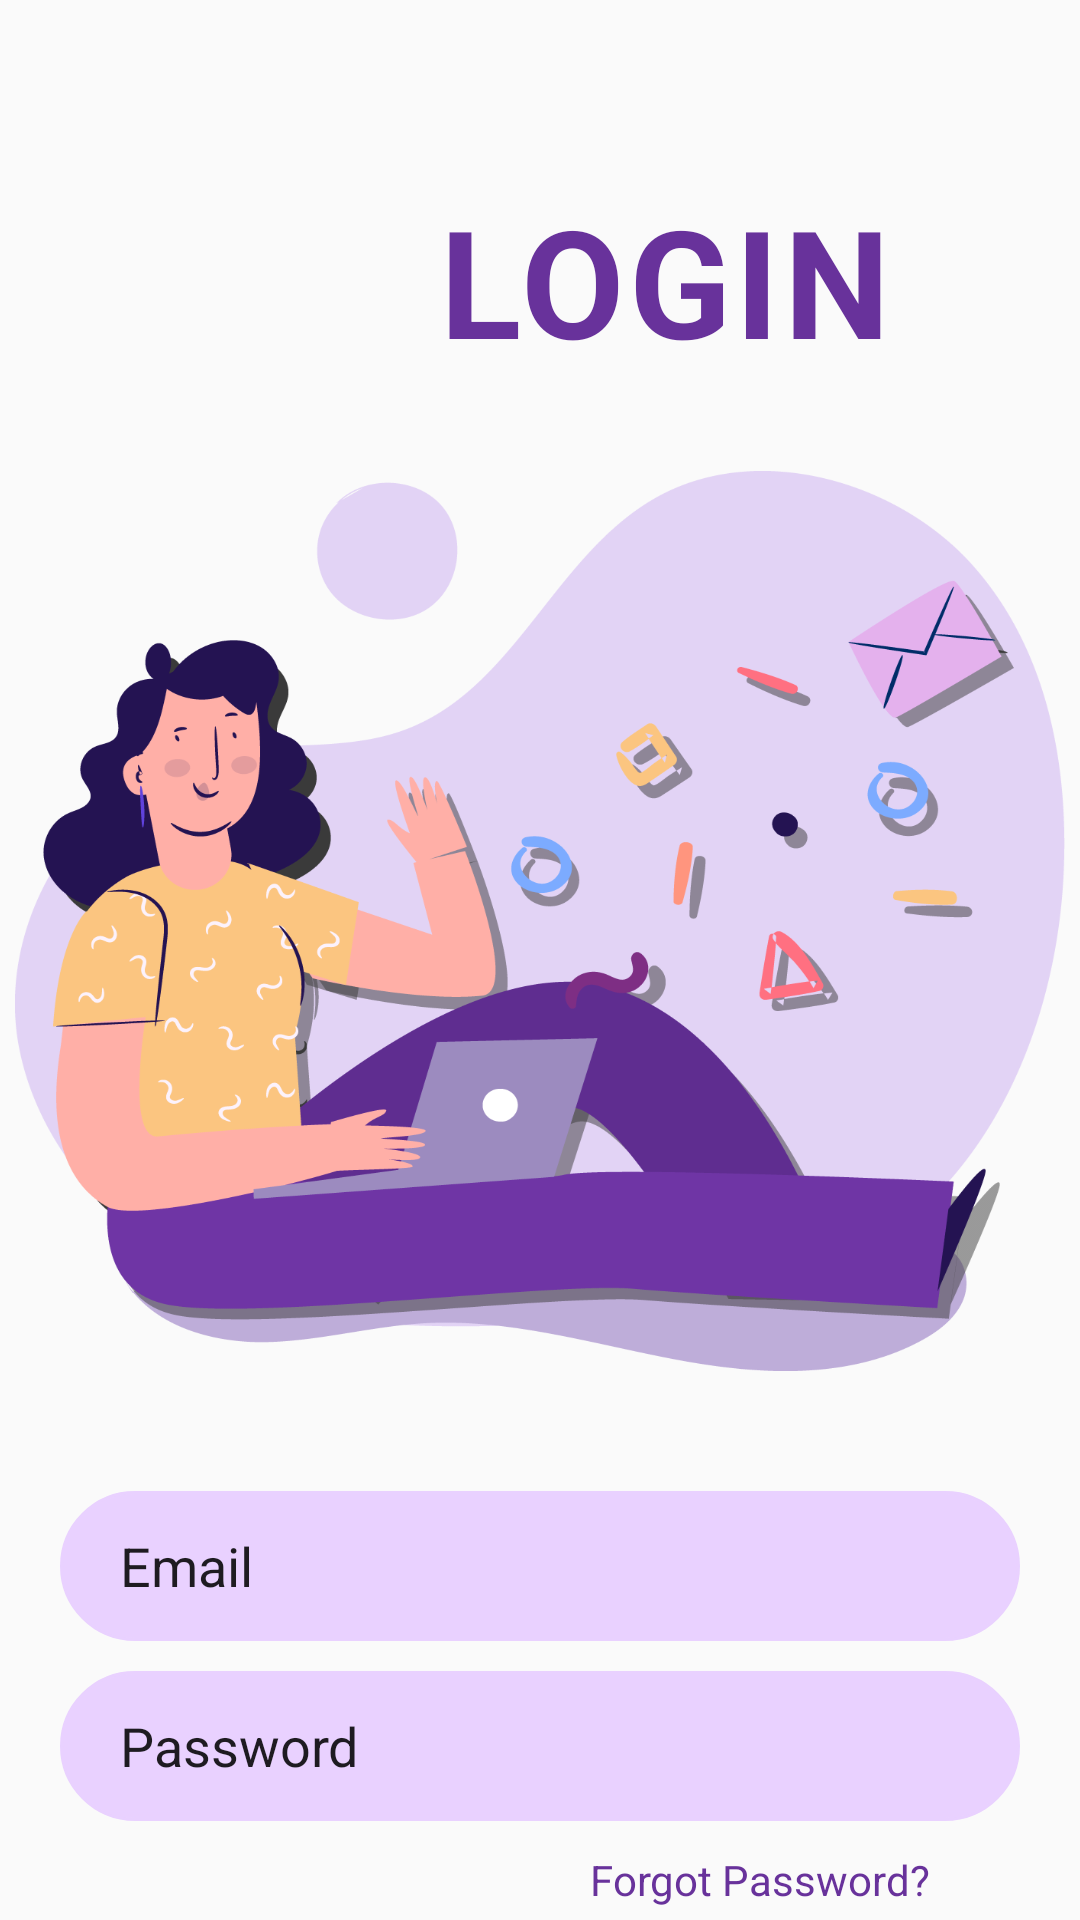

The Android layout XML behind this screen, and the referenced resources:
<!-- AndroidManifest.xml: application theme Theme.StudentPlacementSystem -->
<!-- res/layout/activity_login.xml -->
<?xml version="1.0" encoding="utf-8"?>
<LinearLayout
    xmlns:android="http://schemas.android.com/apk/res/android"
    xmlns:app="http://schemas.android.com/apk/res-auto"
    xmlns:tools="http://schemas.android.com/tools"
    android:layout_width="match_parent"
    android:layout_height="match_parent"
    android:orientation="vertical"
    tools:context=".Login">

    <LinearLayout
        android:layout_width="match_parent"
        android:layout_height="wrap_content"
        android:orientation="horizontal">

        <ImageView
            android:layout_width="126dp"
            android:layout_height="157dp"
            android:paddingBottom="10dp"
            android:src="@drawable/main_top"/>

        <TextView
            android:layout_width="wrap_content"
            android:layout_height="57dp"
            android:layout_gravity="center"
            android:layout_marginTop="40dp"
            android:layout_marginBottom="30dp"
            android:layout_marginLeft="20dp"
            android:letterSpacing="0.03"
            android:text="LOGIN"
            android:textColor="#68329b"
            android:textSize="50dp"
            android:textStyle="bold" />

    </LinearLayout>

    <ImageView
        android:layout_width="350dp"
        android:layout_height="300dp"
        android:layout_gravity="center"
        android:background="@drawable/login"/>
    
    <EditText
        android:layout_width="320dp"
        android:layout_height="50dp"
        android:background="@drawable/sign"
        android:text="Email"
        android:paddingLeft="20dp"
        android:layout_gravity="center"
        android:layout_marginTop="40dp"
        android:id="@+id/edemail"/>

    <EditText
        android:layout_width="320dp"
        android:layout_height="50dp"
        android:background="@drawable/sign"
        android:text="Password"
        android:paddingLeft="20dp"
        android:layout_gravity="center"
        android:layout_marginTop="10dp"
        android:id="@+id/edpass"/>

    <TextView
        android:layout_width="wrap_content"
        android:layout_height="wrap_content"
        android:text="Forgot Password?"
        android:textColor="#68329b"
        android:layout_gravity="end"
        android:layout_marginTop="10dp"
        android:layout_marginRight="50dp"
        android:id="@+id/tvfpass"/>

    <Button
        android:layout_width="320dp"
        android:layout_height="55dp"
        android:background="@drawable/button"
        android:layout_gravity="center"
        android:layout_marginTop="20dp"
        android:textColor="#fff"
        android:text="Login"
        android:id="@+id/btnlogin"/>

</LinearLayout>
<!-- resources referenced by this layout -->
<resources>
  <!-- drawable button (drawable) -->
  <shape xmlns:android="http://schemas.android.com/apk/res/android">
      <solid android:color="#68329b" />
      <stroke android:width="1dp" android:color="#68329b" />
      <padding android:left="10dp" android:top="10dp" android:right="10dp" android:bottom="10dp" />
      <corners android:radius="40dp" />
  </shape>
  <!-- drawable login: png bitmap (drawable, 122325 bytes) -->
  <!-- drawable sign (drawable-v24) -->
  <shape xmlns:android="http://schemas.android.com/apk/res/android">
      <solid android:color="#E9D1FF" />
      <stroke android:width="1dp" android:color="#E9D1FF" />
      <padding android:left="10dp" android:top="10dp" android:right="10dp" android:bottom="10dp" />
      <corners android:radius="40dp" />
  </shape>
  <style name="Theme.StudentPlacementSystem" parent="Theme.AppCompat.Light.NoActionBar">
          
          <item name="colorPrimary">@color/purple_500</item>
          <item name="colorPrimaryDark">@color/purple_700</item>
          <item name="colorAccent">@color/teal_200</item>
          
      </style>
  <color name="purple_500">#FF6200EE</color>
  <color name="purple_700">#FF3700B3</color>
  <color name="teal_200">#0f74ba</color>
</resources>
